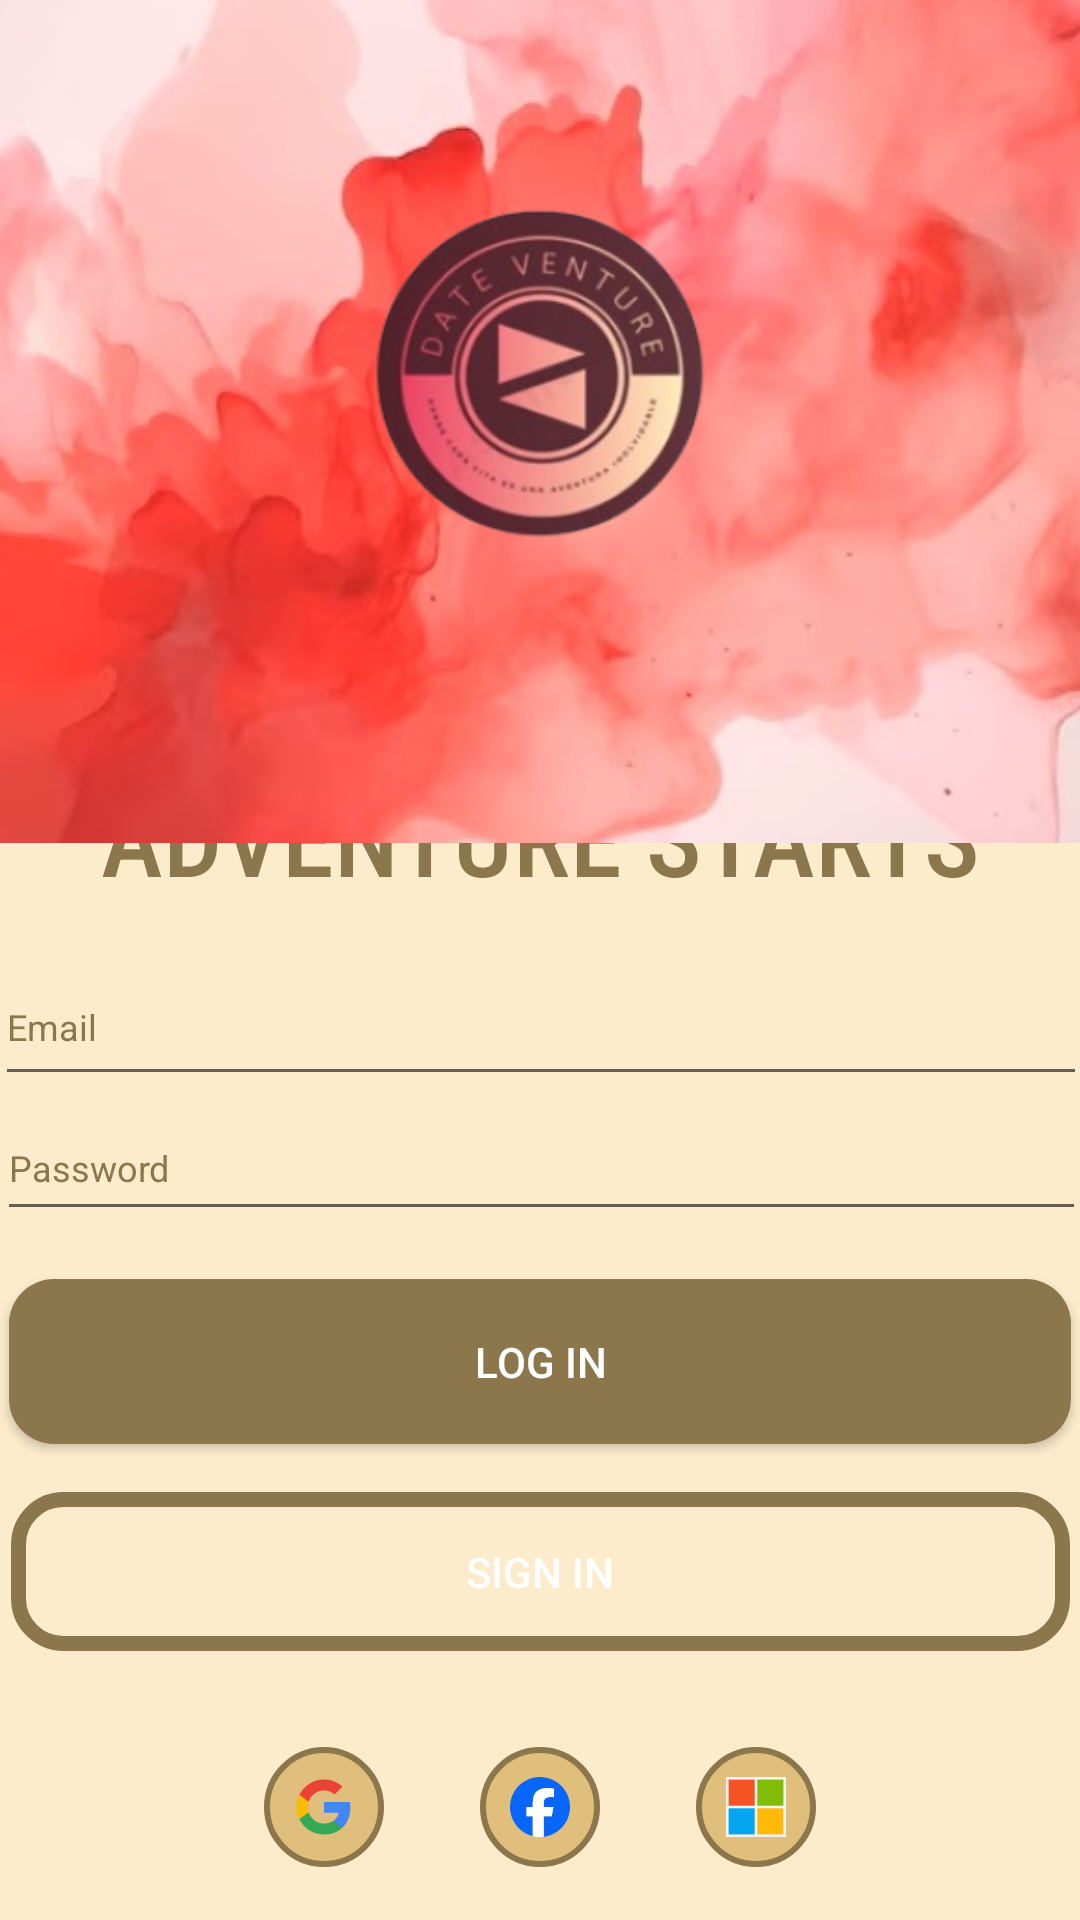

Produce the Android XML layout that renders to this screen, including the resource entries it uses.
<!-- AndroidManifest.xml: application theme Theme.DateVenture -->
<!-- res/layout/log_in.xml -->
<?xml version="1.0" encoding="utf-8"?>
<androidx.constraintlayout.widget.ConstraintLayout xmlns:android="http://schemas.android.com/apk/res/android"
    xmlns:app="http://schemas.android.com/apk/res-auto"
    xmlns:tools="http://schemas.android.com/tools"
    android:id="@+id/LogMain"
    android:layout_width="match_parent"
    android:layout_height="match_parent"
    android:background="@color/arena"
    tools:context=".LogIn">

    <TextView
        android:id="@+id/Adventure_Starts"
        android:layout_width="344dp"
        android:layout_height="46dp"
        android:layout_marginBottom="10dp"
        android:fontFamily="sans-serif-condensed-medium"
        android:text="@string/adventure_starts"
        android:textAlignment="center"
        android:textColor="@color/arena_text"
        android:textSize="35sp"
        app:layout_constraintBottom_toBottomOf="parent"
        app:layout_constraintEnd_toEndOf="parent"
        app:layout_constraintStart_toStartOf="parent"
        app:layout_constraintTop_toTopOf="parent"
        app:layout_constraintVertical_bias="0.437" />

    <ImageView
        android:id="@+id/acuarela"
        android:layout_width="409dp"
        android:layout_height="281dp"
        android:contentDescription="@string/acuarela"
        android:scaleType="centerCrop"
        android:src="@drawable/acuarela_dateventure"
        app:layout_constraintBottom_toBottomOf="@+id/banner_adventure"
        app:layout_constraintEnd_toEndOf="parent"
        app:layout_constraintHorizontal_bias="0.0"
        app:layout_constraintStart_toStartOf="parent"
        app:layout_constraintTop_toTopOf="parent"
        app:layout_constraintVertical_bias="0.0" />

    <ImageView
        android:id="@+id/banner_adventure"
        android:layout_width="330dp"
        android:layout_height="201dp"
        android:contentDescription="@string/logo"
        android:src="@mipmap/logo_launcher_foreground"
        app:layout_constraintBottom_toTopOf="@+id/Adventure_Starts"
        app:layout_constraintEnd_toEndOf="parent"
        app:layout_constraintStart_toStartOf="parent"
        app:layout_constraintTop_toTopOf="parent" />

    <EditText
        android:id="@+id/editTextEmailAddress"
        android:layout_width="364dp"
        android:layout_height="49dp"
        android:layout_marginStart="32dp"
        android:layout_marginTop="15dp"
        android:layout_marginEnd="32dp"
        android:autofillHints="emailAddress"
        android:ems="20"
        android:hint="@string/email_register"
        android:inputType="textEmailAddress"
        android:textColorHint="@color/arena_text"
        android:textSize="12sp"
        app:layout_constraintEnd_toEndOf="parent"
        app:layout_constraintStart_toStartOf="parent"
        app:layout_constraintTop_toBottomOf="@id/Adventure_Starts" />

    <EditText
        android:id="@+id/editTextPassword"
        android:layout_width="363dp"
        android:layout_height="45dp"
        android:layout_marginStart="32dp"
        android:layout_marginEnd="32dp"
        android:autofillHints="password"
        android:ems="20"
        android:hint="@string/password_register"
        android:inputType="textPassword"
        android:textColorHint="@color/arena_text"
        android:textSize="12sp"
        app:layout_constraintEnd_toEndOf="parent"
        app:layout_constraintStart_toStartOf="parent"
        app:layout_constraintTop_toBottomOf="@+id/editTextEmailAddress" />

    <Button
        android:id="@+id/register_button"
        android:layout_width="353dp"
        android:layout_height="53dp"
        android:layout_marginStart="32dp"
        android:layout_marginTop="16dp"
        android:layout_marginEnd="32dp"
        android:background="@drawable/button_rounded_out"
        android:text="@string/button_signin"
        android:textColor="@color/white"
        app:layout_constraintEnd_toEndOf="parent"
        app:layout_constraintStart_toStartOf="parent"
        app:layout_constraintTop_toBottomOf="@+id/logIn_button" />

    <Button
        android:id="@+id/logIn_button"
        android:layout_width="354dp"
        android:layout_height="55dp"
        android:layout_marginStart="32dp"
        android:layout_marginTop="16dp"
        android:layout_marginEnd="32dp"
        android:background="@drawable/button_rounded"
        android:text="@string/button_login"
        android:textColor="@color/white"
        app:layout_constraintEnd_toEndOf="parent"
        app:layout_constraintStart_toStartOf="parent"
        app:layout_constraintTop_toBottomOf="@+id/editTextPassword" />

    <ImageButton
        android:id="@+id/imageButton"
        android:layout_width="40dp"
        android:layout_height="40dp"
        android:layout_marginTop="32dp"
        android:layout_marginEnd="32dp"
        app:layout_constraintEnd_toStartOf="@+id/imageButton2"
        app:layout_constraintTop_toBottomOf="@+id/register_button"
        app:srcCompat="@drawable/google_logo"
        android:background="@drawable/social_button"/>

    <ImageButton
        android:id="@+id/imageButton2"
        android:layout_width="40dp"
        android:layout_height="40dp"
        android:layout_marginTop="32dp"
        app:layout_constraintEnd_toEndOf="parent"
        app:layout_constraintStart_toStartOf="parent"
        app:layout_constraintTop_toBottomOf="@+id/register_button"
        app:srcCompat="@drawable/facebook_logo"
        android:background="@drawable/social_button"/>

    <ImageButton
        android:id="@+id/imageButton3"
        android:layout_width="40dp"
        android:layout_height="40dp"
        android:layout_marginStart="32dp"
        android:layout_marginTop="32dp"
        app:layout_constraintStart_toEndOf="@+id/imageButton2"
        app:layout_constraintTop_toBottomOf="@+id/register_button"
        app:srcCompat="@drawable/microsoft_logo"
        android:background="@drawable/social_button"/>

</androidx.constraintlayout.widget.ConstraintLayout>
<!-- resources referenced by this layout -->
<resources>
  <color name="arena">#FCECCC</color>
  <color name="arena_text">#8C764C</color>
  <color name="white">#FFFFFFFF</color>
  <!-- drawable button_rounded (drawable) -->
  <?xml version="1.0" encoding="utf-8"?>
  <shape xmlns:android="http://schemas.android.com/apk/res/android">
      <corners android:radius="15dp"/>
      <solid android:color="@color/arena_text"/>
  </shape>
  <!-- drawable button_rounded_out (drawable) -->
  <?xml version="1.0" encoding="utf-8"?>
  <shape xmlns:android="http://schemas.android.com/apk/res/android">
      <corners android:radius="15dp"/>
      <stroke android:color="@color/arena_text"
          android:width="5dp"/>
  </shape>
  <!-- drawable google_logo (drawable) -->
  <vector android:height="20dp" android:viewportHeight="24"
      android:viewportWidth="24" android:width="20dp" xmlns:android="http://schemas.android.com/apk/res/android">
      <path android:fillColor="#4285F4" android:pathData="M22.56,12.25c0,-0.78 -0.07,-1.53 -0.2,-2.25H12v4.26h5.92c-0.26,1.37 -1.04,2.53 -2.21,3.31v2.77h3.57c2.08,-1.92 3.28,-4.74 3.28,-8.09z"/>
      <path android:fillColor="#34A853" android:pathData="M12,23c2.97,0 5.46,-0.98 7.28,-2.66l-3.57,-2.77c-0.98,0.66 -2.23,1.06 -3.71,1.06 -2.86,0 -5.29,-1.93 -6.16,-4.53H2.18v2.84C3.99,20.53 7.7,23 12,23z"/>
      <path android:fillColor="#FBBC05" android:pathData="M5.84,14.09c-0.22,-0.66 -0.35,-1.36 -0.35,-2.09s0.13,-1.43 0.35,-2.09V7.07H2.18C1.43,8.55 1,10.22 1,12s0.43,3.45 1.18,4.93l2.85,-2.22 0.81,-0.62z"/>
      <path android:fillColor="#EA4335" android:pathData="M12,5.38c1.62,0 3.06,0.56 4.21,1.64l3.15,-3.15C17.45,2.09 14.97,1 12,1 7.7,1 3.99,3.47 2.18,7.07l3.66,2.84c0.87,-2.6 3.3,-4.53 6.16,-4.53z"/>
  </vector>
  <!-- drawable microsoft_logo (drawable) -->
  <vector android:height="20dp" android:viewportHeight="23"
      android:viewportWidth="23" android:width="20dp" xmlns:android="http://schemas.android.com/apk/res/android">
      <path android:fillColor="#f3f3f3" android:pathData="M0,0h23v23H0z"/>
      <path android:fillColor="#f35325" android:pathData="M1,1h10v10H1z"/>
      <path android:fillColor="#81bc06" android:pathData="M12,1h10v10H12z"/>
      <path android:fillColor="#05a6f0" android:pathData="M1,12h10v10H1z"/>
      <path android:fillColor="#ffba08" android:pathData="M12,12h10v10H12z"/>
  </vector>
  <!-- drawable social_button (drawable) -->
  <?xml version="1.0" encoding="utf-8"?>
  <shape xmlns:android="http://schemas.android.com/apk/res/android">
      <corners android:radius="40dp"/>
      <solid android:color="#E0BE7C"/>
      <stroke android:color="@color/arena_text"
          android:width="2dp"/>
  </shape>
  <string name="acuarela">Acuarela_DateVenture</string>
  <string name="adventure_starts">ADVENTURE STARTS</string>
  <string name="button_login">Log In</string>
  <string name="button_signin">Sign In</string>
  <string name="email_register">Email</string>
  <string name="logo">Logo_DateVenture</string>
  <string name="password_register">Password</string>
  <style name="Theme.DateVenture" parent="Theme.MaterialComponents.DayNight.DarkActionBar">
          
          <item name="colorPrimary">#AC976E</item>
          <item name="colorPrimaryVariant">@color/arena</item>
          <item name="colorOnPrimary">@color/white</item>
          
          <item name="colorSecondary">#FF5C74</item>
          <item name="colorSecondaryVariant">#BF2F44</item>
          <item name="colorOnSecondary">@color/black</item>
          
          <item name="android:statusBarColor">?attr/colorPrimaryVariant</item>
          
      </style>
  <color name="black">#FF000000</color>
</resources>
